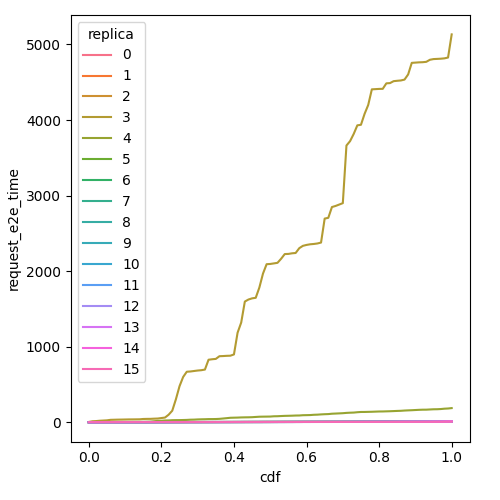

The table this chart was drawn from, first rows:
cdf, request_e2e_time, replica
0.0, 0.03677, 0
0.01, 0.04562, 0
0.02, 0.08749, 0
0.03, 0.109, 0
0.04, 0.202, 0
0.05, 0.2383, 0
0.06, 0.2488, 0
0.07, 0.2844, 0
0.08, 0.3316, 0
0.09, 0.3686, 0
0.1, 0.3911, 0
0.11, 0.4034, 0
0.12, 0.4333, 0
0.13, 0.4718, 0
0.14, 0.5668, 0
0.15, 0.6771, 0
0.16, 0.7057, 0
0.17, 0.7819, 0
0.18, 0.8301, 0
0.19, 0.9156, 0
0.2, 0.9673, 0
0.21, 0.9869, 0
0.22, 0.9999, 0
0.23, 1.029, 0
0.24, 1.094, 0
0.25, 1.196, 0
0.26, 1.345, 0
0.27, 1.424, 0
0.28, 1.702, 0
0.29, 1.733, 0
0.3, 1.832, 0
0.31, 2.196, 0
0.32, 2.337, 0
0.33, 2.367, 0
0.34, 2.453, 0
0.35, 2.55, 0
0.36, 2.6, 0
0.37, 2.621, 0
0.38, 2.635, 0
0.39, 2.644, 0
0.4, 2.666, 0
0.41, 2.694, 0
0.42, 2.78, 0
0.43, 2.816, 0
0.44, 2.861, 0
0.45, 2.874, 0
0.46, 2.9, 0
0.47, 2.924, 0
0.48, 2.936, 0
0.49, 2.941, 0
0.5, 2.969, 0
0.51, 3.027, 0
0.52, 3.078, 0
0.53, 3.104, 0
0.54, 3.133, 0
0.55, 3.168, 0
0.56, 3.194, 0
0.57, 3.209, 0
0.58, 3.293, 0
0.59, 3.358, 0
... 1,556 more rows
